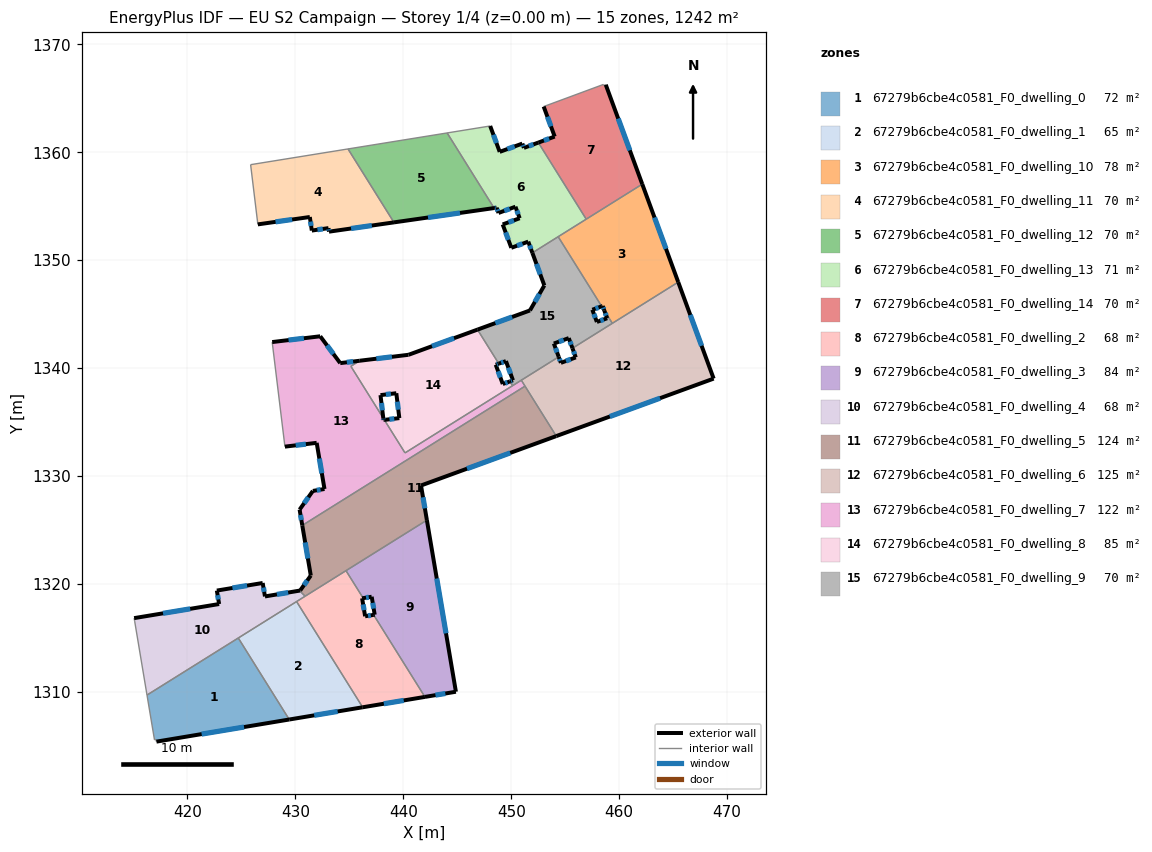
=== STOREY PLAN SPEC (per zone: floor XY polygon, exterior-wall plan segments, windows/doors) ===
zone 1: 67279b6cbe4c0581_F0_dwelling_0  (72.2 m²)
  floor: (424.71, 1314.99) (429.43, 1307.44) (417.13, 1305.39) (417.08, 1305.59) (416.94, 1305.55) (416.25, 1309.70)
  exterior wall: (417.13, 1305.39) – (429.43, 1307.44)  [12.5 m]
    window: (421.31, 1306.09) – (425.25, 1306.74)  [3.8 m²]
  interior walls: 5
zone 2: 67279b6cbe4c0581_F0_dwelling_1  (65.2 m²)
  floor: (430.11, 1318.37) (436.23, 1308.57) (429.43, 1307.44) (424.71, 1314.99)
  exterior wall: (429.43, 1307.44) – (436.23, 1308.57)  [6.9 m]
    window: (431.75, 1307.82) – (433.92, 1308.19)  [2.1 m²]
  interior walls: 3
zone 3: 67279b6cbe4c0581_F0_dwelling_10  (77.6 m²)
  floor: (462.14, 1357.04) (465.47, 1347.96) (459.37, 1344.15) (458.62, 1345.33) (458.47, 1345.75) (458.38, 1345.72) (454.35, 1352.17)
  exterior wall: (458.47, 1345.75) – (458.62, 1345.33)  [0.4 m]
    window: (458.52, 1345.61) – (458.57, 1345.48)  [0.1 m²]
  exterior wall: (458.38, 1345.72) – (458.47, 1345.75)  [0.1 m]
  exterior wall: (465.47, 1347.96) – (462.14, 1357.04)  [9.7 m]
    window: (464.34, 1351.05) – (463.28, 1353.95)  [3.0 m²]
  interior walls: 5
zone 4: 67279b6cbe4c0581_F0_dwelling_11  (70.5 m²)
  floor: (434.88, 1360.30) (439.13, 1353.50) (433.11, 1352.64) (433.07, 1352.97) (431.52, 1352.74) (431.34, 1354.00) (426.52, 1353.32) (425.85, 1358.85)
  exterior wall: (431.34, 1354.00) – (431.52, 1352.74)  [1.3 m]
    window: (431.40, 1353.57) – (431.46, 1353.17)  [0.4 m²]
  exterior wall: (426.52, 1353.32) – (431.34, 1354.00)  [4.9 m]
    window: (428.16, 1353.55) – (429.70, 1353.77)  [1.5 m²]
  exterior wall: (433.11, 1352.64) – (439.13, 1353.50)  [6.1 m]
    window: (435.16, 1352.93) – (437.08, 1353.21)  [1.9 m²]
  exterior wall: (433.07, 1352.97) – (433.11, 1352.64)  [0.3 m]
    window: (433.08, 1352.86) – (433.10, 1352.75)  [0.1 m²]
  exterior wall: (431.52, 1352.74) – (433.07, 1352.97)  [1.6 m]
    window: (432.05, 1352.82) – (432.54, 1352.89)  [0.5 m²]
  interior walls: 3
zone 5: 67279b6cbe4c0581_F0_dwelling_12  (69.6 m²)
  floor: (444.06, 1361.79) (448.41, 1354.83) (439.13, 1353.50) (434.88, 1360.30)
  exterior wall: (439.13, 1353.50) – (448.41, 1354.83)  [9.4 m]
    window: (442.29, 1353.95) – (445.25, 1354.38)  [2.9 m²]
  interior walls: 3
zone 6: 67279b6cbe4c0581_F0_dwelling_13  (71.3 m²)
  floor: (452.51, 1360.89) (456.95, 1353.80) (451.96, 1350.68) (451.58, 1351.72) (450.01, 1351.14) (449.21, 1353.31) (450.78, 1353.88) (450.39, 1354.95) (448.82, 1354.37) (448.64, 1354.86) (448.41, 1354.83) (444.06, 1361.79) (448.05, 1362.43) (448.93, 1360.03) (451.03, 1360.80) (451.18, 1360.40)
  exterior wall: (450.39, 1354.95) – (450.78, 1353.88)  [1.1 m]
    window: (450.52, 1354.59) – (450.65, 1354.25)  [0.3 m²]
  exterior wall: (448.82, 1354.37) – (450.39, 1354.95)  [1.7 m]
    window: (449.36, 1354.57) – (449.86, 1354.76)  [0.5 m²]
  exterior wall: (448.64, 1354.86) – (448.82, 1354.37)  [0.5 m]
    window: (448.70, 1354.69) – (448.76, 1354.54)  [0.2 m²]
  exterior wall: (448.41, 1354.83) – (448.64, 1354.86)  [0.2 m]
    window: (448.49, 1354.84) – (448.56, 1354.85)  [0.1 m²]
  exterior wall: (448.93, 1360.03) – (448.05, 1362.43)  [2.6 m]
    window: (448.63, 1360.85) – (448.35, 1361.62)  [0.8 m²]
  exterior wall: (451.03, 1360.80) – (448.93, 1360.03)  [2.2 m]
    window: (450.32, 1360.54) – (449.65, 1360.29)  [0.7 m²]
  exterior wall: (451.18, 1360.40) – (451.03, 1360.80)  [0.4 m]
    window: (451.13, 1360.54) – (451.08, 1360.66)  [0.1 m²]
  exterior wall: (452.51, 1360.89) – (451.18, 1360.40)  [1.4 m]
    window: (452.06, 1360.73) – (451.63, 1360.57)  [0.4 m²]
  exterior wall: (451.58, 1351.72) – (451.96, 1350.68)  [1.1 m]
    window: (451.71, 1351.36) – (451.83, 1351.03)  [0.3 m²]
  exterior wall: (450.01, 1351.14) – (451.58, 1351.72)  [1.7 m]
    window: (450.54, 1351.34) – (451.04, 1351.52)  [0.5 m²]
  exterior wall: (449.21, 1353.31) – (450.01, 1351.14)  [2.3 m]
    window: (449.48, 1352.57) – (449.74, 1351.88)  [0.7 m²]
  exterior wall: (450.78, 1353.88) – (449.21, 1353.31)  [1.7 m]
    window: (450.25, 1353.69) – (449.75, 1353.50)  [0.5 m²]
  interior walls: 5
zone 7: 67279b6cbe4c0581_F0_dwelling_14  (70.5 m²)
  floor: (458.76, 1366.25) (462.14, 1357.04) (456.95, 1353.80) (452.51, 1360.89) (454.03, 1361.45) (453.01, 1364.23) (458.54, 1366.28) (458.57, 1366.19)
  exterior wall: (462.14, 1357.04) – (458.76, 1366.25)  [9.8 m]
    window: (460.99, 1360.18) – (459.91, 1363.12)  [3.0 m²]
  exterior wall: (454.03, 1361.45) – (452.51, 1360.89)  [1.6 m]
    window: (453.51, 1361.26) – (453.03, 1361.08)  [0.5 m²]
  exterior wall: (453.01, 1364.23) – (454.03, 1361.45)  [3.0 m]
    window: (453.35, 1363.29) – (453.68, 1362.40)  [0.9 m²]
  interior walls: 5
zone 8: 67279b6cbe4c0581_F0_dwelling_2  (67.7 m²)
  floor: (436.28, 1318.68) (436.18, 1318.67) (436.46, 1317.00) (437.25, 1317.13) (442.00, 1309.53) (436.23, 1308.57) (430.11, 1318.37) (434.69, 1321.23)
  exterior wall: (436.18, 1318.67) – (436.28, 1318.68)  [0.1 m]
  exterior wall: (436.46, 1317.00) – (436.18, 1318.67)  [1.7 m]
    window: (436.37, 1317.57) – (436.28, 1318.10)  [0.5 m²]
  exterior wall: (437.25, 1317.13) – (436.46, 1317.00)  [0.8 m]
    window: (436.98, 1317.09) – (436.73, 1317.05)  [0.2 m²]
  exterior wall: (436.23, 1308.57) – (442.00, 1309.53)  [5.8 m]
    window: (438.20, 1308.90) – (440.04, 1309.21)  [1.8 m²]
  interior walls: 7
zone 9: 67279b6cbe4c0581_F0_dwelling_3  (83.7 m²)
  floor: (442.19, 1325.91) (444.87, 1310.01) (442.00, 1309.53) (437.25, 1317.13) (437.35, 1317.15) (437.07, 1318.81) (436.28, 1318.68) (434.69, 1321.23)
  exterior wall: (437.07, 1318.81) – (437.35, 1317.15)  [1.7 m]
    window: (437.17, 1318.25) – (437.26, 1317.71)  [0.5 m²]
  exterior wall: (436.28, 1318.68) – (437.07, 1318.81)  [0.8 m]
    window: (436.55, 1318.73) – (436.80, 1318.77)  [0.2 m²]
  exterior wall: (444.87, 1310.01) – (442.19, 1325.91)  [16.1 m]
    window: (443.96, 1315.42) – (443.10, 1320.50)  [4.9 m²]
  exterior wall: (442.00, 1309.53) – (444.87, 1310.01)  [2.9 m]
    window: (442.98, 1309.69) – (443.90, 1309.85)  [0.9 m²]
  exterior wall: (437.35, 1317.15) – (437.25, 1317.13)  [0.1 m]
  interior walls: 3
zone 10: 67279b6cbe4c0581_F0_dwelling_4  (67.7 m²)
  floor: (430.46, 1319.42) (430.53, 1319.23) (430.90, 1318.86) (430.71, 1318.74) (430.62, 1318.68) (416.25, 1309.70) (415.12, 1316.49) (415.10, 1316.58) (415.06, 1316.83) (422.94, 1318.14) (422.72, 1319.38) (426.97, 1320.09) (427.18, 1318.84) (430.44, 1319.39)
  exterior wall: (422.72, 1319.38) – (422.94, 1318.14)  [1.3 m]
    window: (422.80, 1318.96) – (422.86, 1318.56)  [0.4 m²]
  exterior wall: (426.97, 1320.09) – (422.72, 1319.38)  [4.3 m]
    window: (425.53, 1319.85) – (424.17, 1319.62)  [1.3 m²]
  exterior wall: (427.18, 1318.84) – (426.97, 1320.09)  [1.3 m]
    window: (427.11, 1319.26) – (427.04, 1319.66)  [0.4 m²]
  exterior wall: (430.44, 1319.39) – (427.18, 1318.84)  [3.3 m]
    window: (429.33, 1319.20) – (428.29, 1319.03)  [1.0 m²]
  exterior wall: (430.46, 1319.42) – (430.44, 1319.39)  [0.0 m]
  exterior wall: (422.94, 1318.14) – (415.06, 1316.83)  [8.0 m]
    window: (420.26, 1317.69) – (417.74, 1317.28)  [2.4 m²]
  interior walls: 10
zone 11: 67279b6cbe4c0581_F0_dwelling_5  (123.7 m²)
  floor: (451.28, 1338.33) (454.17, 1333.70) (441.64, 1329.12) (442.19, 1325.91) (430.90, 1318.86) (430.53, 1319.23) (430.46, 1319.42) (431.43, 1320.78) (430.64, 1325.42)
  exterior wall: (431.43, 1320.78) – (430.46, 1319.42)  [1.7 m]
    window: (431.10, 1320.31) – (430.79, 1319.88)  [0.5 m²]
  exterior wall: (430.64, 1325.42) – (431.43, 1320.78)  [4.7 m]
    window: (430.91, 1323.84) – (431.16, 1322.36)  [1.4 m²]
  exterior wall: (441.64, 1329.12) – (454.17, 1333.70)  [13.3 m]
    window: (445.91, 1330.68) – (449.91, 1332.14)  [4.1 m²]
  exterior wall: (442.19, 1325.91) – (441.64, 1329.12)  [3.3 m]
    window: (442.00, 1327.00) – (441.83, 1328.03)  [1.0 m²]
  interior walls: 6
zone 12: 67279b6cbe4c0581_F0_dwelling_6  (125.2 m²)
  floor: (465.47, 1347.96) (468.76, 1339.02) (454.17, 1333.70) (450.94, 1338.88) (454.40, 1341.04) (454.60, 1340.49) (455.98, 1340.99) (455.67, 1341.84)
  exterior wall: (454.60, 1340.49) – (454.40, 1341.04)  [0.6 m]
    window: (454.53, 1340.67) – (454.47, 1340.85)  [0.2 m²]
  exterior wall: (455.98, 1340.99) – (454.60, 1340.49)  [1.5 m]
    window: (455.51, 1340.82) – (455.07, 1340.66)  [0.5 m²]
  exterior wall: (455.67, 1341.84) – (455.98, 1340.99)  [0.9 m]
    window: (455.78, 1341.55) – (455.88, 1341.28)  [0.3 m²]
  exterior wall: (468.76, 1339.02) – (465.47, 1347.96)  [9.5 m]
    window: (467.64, 1342.07) – (466.59, 1344.92)  [2.9 m²]
  exterior wall: (454.17, 1333.70) – (468.76, 1339.02)  [15.5 m]
    window: (459.14, 1335.51) – (463.79, 1337.21)  [4.8 m²]
  interior walls: 5
zone 13: 67279b6cbe4c0581_F0_dwelling_7  (121.8 m²)
  floor: (450.94, 1338.88) (451.28, 1338.33) (430.64, 1325.42) (430.39, 1326.89) (431.62, 1328.62) (432.70, 1328.80) (431.97, 1333.07) (429.03, 1332.72) (427.85, 1342.41) (432.30, 1342.95) (434.16, 1340.46) (435.96, 1340.68) (435.14, 1340.17) (438.15, 1335.36) (438.17, 1335.19) (438.25, 1335.20) (440.16, 1332.14)
  exterior wall: (431.62, 1328.62) – (430.39, 1326.89)  [2.1 m]
    window: (431.20, 1328.03) – (430.81, 1327.47)  [0.7 m²]
  exterior wall: (432.70, 1328.80) – (431.62, 1328.62)  [1.1 m]
    window: (432.33, 1328.74) – (431.99, 1328.68)  [0.3 m²]
  exterior wall: (431.97, 1333.07) – (432.70, 1328.80)  [4.3 m]
    window: (432.22, 1331.62) – (432.45, 1330.25)  [1.3 m²]
  exterior wall: (429.03, 1332.72) – (431.97, 1333.07)  [3.0 m]
    window: (430.03, 1332.84) – (430.97, 1332.95)  [0.9 m²]
  exterior wall: (432.30, 1342.95) – (427.85, 1342.41)  [4.5 m]
    window: (430.79, 1342.76) – (429.37, 1342.59)  [1.4 m²]
  exterior wall: (434.16, 1340.46) – (432.30, 1342.95)  [3.1 m]
    window: (433.52, 1341.31) – (432.93, 1342.10)  [0.9 m²]
  exterior wall: (435.96, 1340.68) – (434.16, 1340.46)  [1.8 m]
    window: (435.35, 1340.61) – (434.77, 1340.54)  [0.6 m²]
  exterior wall: (438.17, 1335.19) – (438.15, 1335.36)  [0.2 m]
    window: (438.16, 1335.25) – (438.15, 1335.30)  [0.1 m²]
  exterior wall: (438.25, 1335.20) – (438.17, 1335.19)  [0.1 m]
  exterior wall: (430.39, 1326.89) – (430.64, 1325.42)  [1.5 m]
    window: (430.48, 1326.39) – (430.56, 1325.92)  [0.5 m²]
  interior walls: 8
zone 14: 67279b6cbe4c0581_F0_dwelling_8  (85.4 m²)
  floor: (446.88, 1343.57) (448.85, 1340.41) (448.57, 1340.31) (449.22, 1338.52) (449.88, 1338.76) (450.12, 1338.37) (440.16, 1332.14) (438.25, 1335.20) (439.63, 1335.37) (439.35, 1337.67) (437.89, 1337.50) (438.15, 1335.36) (435.14, 1340.17) (435.96, 1340.68) (440.48, 1341.23)
  exterior wall: (448.57, 1340.31) – (448.85, 1340.41)  [0.3 m]
    window: (448.66, 1340.34) – (448.75, 1340.38)  [0.1 m²]
  exterior wall: (449.22, 1338.52) – (448.57, 1340.31)  [1.9 m]
    window: (449.00, 1339.13) – (448.79, 1339.70)  [0.6 m²]
  exterior wall: (449.88, 1338.76) – (449.22, 1338.52)  [0.7 m]
    window: (449.65, 1338.68) – (449.44, 1338.60)  [0.2 m²]
  exterior wall: (439.63, 1335.37) – (438.25, 1335.20)  [1.4 m]
    window: (439.16, 1335.31) – (438.72, 1335.26)  [0.4 m²]
  exterior wall: (439.35, 1337.67) – (439.63, 1335.37)  [2.3 m]
    window: (439.45, 1336.89) – (439.54, 1336.15)  [0.7 m²]
  exterior wall: (437.89, 1337.50) – (439.35, 1337.67)  [1.5 m]
    window: (438.39, 1337.55) – (438.85, 1337.61)  [0.5 m²]
  exterior wall: (438.15, 1335.36) – (437.89, 1337.50)  [2.2 m]
    window: (438.06, 1336.09) – (437.98, 1336.77)  [0.7 m²]
  exterior wall: (440.48, 1341.23) – (435.96, 1340.68)  [4.6 m]
    window: (438.95, 1341.04) – (437.50, 1340.87)  [1.4 m²]
  exterior wall: (446.88, 1343.57) – (440.48, 1341.23)  [6.8 m]
    window: (444.70, 1342.77) – (442.66, 1342.03)  [2.1 m²]
  interior walls: 6
zone 15: 67279b6cbe4c0581_F0_dwelling_9  (69.8 m²)
  floor: (454.35, 1352.17) (458.38, 1345.72) (457.52, 1345.41) (457.94, 1344.27) (458.89, 1344.62) (458.62, 1345.33) (459.37, 1344.15) (455.67, 1341.84) (455.33, 1342.78) (453.95, 1342.27) (454.40, 1341.04) (450.12, 1338.37) (449.88, 1338.76) (450.16, 1338.87) (449.51, 1340.65) (448.85, 1340.41) (446.88, 1343.57) (451.74, 1345.34) (453.07, 1347.66) (451.96, 1350.68)
  exterior wall: (457.52, 1345.41) – (458.38, 1345.72)  [0.9 m]
    window: (457.81, 1345.51) – (458.09, 1345.61)  [0.3 m²]
  exterior wall: (457.94, 1344.27) – (457.52, 1345.41)  [1.2 m]
    window: (457.79, 1344.66) – (457.66, 1345.02)  [0.4 m²]
  exterior wall: (458.89, 1344.62) – (457.94, 1344.27)  [1.0 m]
    window: (458.57, 1344.50) – (458.26, 1344.39)  [0.3 m²]
  exterior wall: (458.62, 1345.33) – (458.89, 1344.62)  [0.8 m]
    window: (458.72, 1345.09) – (458.80, 1344.86)  [0.2 m²]
  exterior wall: (455.33, 1342.78) – (455.67, 1341.84)  [1.0 m]
    window: (455.45, 1342.46) – (455.56, 1342.16)  [0.3 m²]
  exterior wall: (453.95, 1342.27) – (455.33, 1342.78)  [1.5 m]
    window: (454.42, 1342.45) – (454.86, 1342.61)  [0.5 m²]
  exterior wall: (454.40, 1341.04) – (453.95, 1342.27)  [1.3 m]
    window: (454.25, 1341.46) – (454.10, 1341.85)  [0.4 m²]
  exterior wall: (450.16, 1338.87) – (449.88, 1338.76)  [0.3 m]
    window: (450.06, 1338.83) – (449.97, 1338.80)  [0.1 m²]
  exterior wall: (449.51, 1340.65) – (450.16, 1338.87)  [1.9 m]
    window: (449.73, 1340.04) – (449.94, 1339.47)  [0.6 m²]
  exterior wall: (448.85, 1340.41) – (449.51, 1340.65)  [0.7 m]
    window: (449.07, 1340.49) – (449.28, 1340.57)  [0.2 m²]
  exterior wall: (451.74, 1345.34) – (446.88, 1343.57)  [5.2 m]
    window: (450.08, 1344.74) – (448.53, 1344.17)  [1.6 m²]
  exterior wall: (453.07, 1347.66) – (451.74, 1345.34)  [2.7 m]
    window: (452.62, 1346.87) – (452.19, 1346.13)  [0.8 m²]
  exterior wall: (451.96, 1350.68) – (453.07, 1347.66)  [3.2 m]
    window: (452.34, 1349.65) – (452.69, 1348.68)  [1.0 m²]
  interior walls: 8

=== DERIVED (storey summary) ===
Building: EU S2 Campaign
Storey: 1 of 4  (floor level z = 0.00 m)
Storey gross floor area: 1241.6 m²
Zones on this storey: 15
  - 67279b6cbe4c0581_F0_dwelling_0: floor 72.2 m²; exterior wall 12.5 m (37.4 m²); 1 window(s) 3.8 m²; WWR 10.2%
  - 67279b6cbe4c0581_F0_dwelling_1: floor 65.2 m²; exterior wall 6.9 m (20.7 m²); 1 window(s) 2.1 m²; WWR 10.2%
  - 67279b6cbe4c0581_F0_dwelling_10: floor 77.6 m²; exterior wall 10.2 m (30.6 m²); 2 window(s) 3.1 m²; WWR 10.1%
  - 67279b6cbe4c0581_F0_dwelling_11: floor 70.5 m²; exterior wall 14.1 m (42.3 m²); 5 window(s) 4.3 m²; WWR 10.2%
  - 67279b6cbe4c0581_F0_dwelling_12: floor 69.6 m²; exterior wall 9.4 m (28.1 m²); 1 window(s) 2.9 m²; WWR 10.2%
  - 67279b6cbe4c0581_F0_dwelling_13: floor 71.3 m²; exterior wall 17.0 m (50.9 m²); 12 window(s) 5.2 m²; WWR 10.2%
  - 67279b6cbe4c0581_F0_dwelling_14: floor 70.5 m²; exterior wall 14.4 m (43.2 m²); 3 window(s) 4.4 m²; WWR 10.2%
  - 67279b6cbe4c0581_F0_dwelling_2: floor 67.7 m²; exterior wall 8.4 m (25.3 m²); 3 window(s) 2.6 m²; WWR 10.1%
  - 67279b6cbe4c0581_F0_dwelling_3: floor 83.7 m²; exterior wall 21.6 m (64.9 m²); 4 window(s) 6.6 m²; WWR 10.2%
  - 67279b6cbe4c0581_F0_dwelling_4: floor 67.7 m²; exterior wall 18.2 m (54.5 m²); 5 window(s) 5.6 m²; WWR 10.2%
  - 67279b6cbe4c0581_F0_dwelling_5: floor 123.7 m²; exterior wall 23.0 m (68.9 m²); 4 window(s) 7.0 m²; WWR 10.2%
  - 67279b6cbe4c0581_F0_dwelling_6: floor 125.2 m²; exterior wall 28.0 m (84.0 m²); 5 window(s) 8.6 m²; WWR 10.2%
  - 67279b6cbe4c0581_F0_dwelling_7: floor 121.8 m²; exterior wall 21.7 m (65.0 m²); 9 window(s) 6.6 m²; WWR 10.2%
  - 67279b6cbe4c0581_F0_dwelling_8: floor 85.4 m²; exterior wall 21.6 m (64.8 m²); 9 window(s) 6.6 m²; WWR 10.2%
  - 67279b6cbe4c0581_F0_dwelling_9: floor 69.8 m²; exterior wall 21.7 m (65.0 m²); 13 window(s) 6.6 m²; WWR 10.2%
Zone adjacency (shared interzone walls):
  - 67279b6cbe4c0581_F0_dwelling_0 ↔ 67279b6cbe4c0581_F0_dwelling_1
  - 67279b6cbe4c0581_F0_dwelling_0 ↔ 67279b6cbe4c0581_F0_dwelling_4
  - 67279b6cbe4c0581_F0_dwelling_1 ↔ 67279b6cbe4c0581_F0_dwelling_2
  - 67279b6cbe4c0581_F0_dwelling_1 ↔ 67279b6cbe4c0581_F0_dwelling_4
  - 67279b6cbe4c0581_F0_dwelling_10 ↔ 67279b6cbe4c0581_F0_dwelling_13
  - 67279b6cbe4c0581_F0_dwelling_10 ↔ 67279b6cbe4c0581_F0_dwelling_14
  - 67279b6cbe4c0581_F0_dwelling_10 ↔ 67279b6cbe4c0581_F0_dwelling_6
  - 67279b6cbe4c0581_F0_dwelling_10 ↔ 67279b6cbe4c0581_F0_dwelling_9
  - 67279b6cbe4c0581_F0_dwelling_11 ↔ 67279b6cbe4c0581_F0_dwelling_12
  - 67279b6cbe4c0581_F0_dwelling_12 ↔ 67279b6cbe4c0581_F0_dwelling_13
  - 67279b6cbe4c0581_F0_dwelling_13 ↔ 67279b6cbe4c0581_F0_dwelling_14
  - 67279b6cbe4c0581_F0_dwelling_13 ↔ 67279b6cbe4c0581_F0_dwelling_9
  - 67279b6cbe4c0581_F0_dwelling_2 ↔ 67279b6cbe4c0581_F0_dwelling_3
  - 67279b6cbe4c0581_F0_dwelling_2 ↔ 67279b6cbe4c0581_F0_dwelling_4
  - 67279b6cbe4c0581_F0_dwelling_2 ↔ 67279b6cbe4c0581_F0_dwelling_5
  - 67279b6cbe4c0581_F0_dwelling_3 ↔ 67279b6cbe4c0581_F0_dwelling_5
  - 67279b6cbe4c0581_F0_dwelling_4 ↔ 67279b6cbe4c0581_F0_dwelling_5
  - 67279b6cbe4c0581_F0_dwelling_5 ↔ 67279b6cbe4c0581_F0_dwelling_6
  - 67279b6cbe4c0581_F0_dwelling_5 ↔ 67279b6cbe4c0581_F0_dwelling_7
  - 67279b6cbe4c0581_F0_dwelling_6 ↔ 67279b6cbe4c0581_F0_dwelling_7
  - 67279b6cbe4c0581_F0_dwelling_6 ↔ 67279b6cbe4c0581_F0_dwelling_9
  - 67279b6cbe4c0581_F0_dwelling_7 ↔ 67279b6cbe4c0581_F0_dwelling_8
  - 67279b6cbe4c0581_F0_dwelling_7 ↔ 67279b6cbe4c0581_F0_dwelling_9
  - 67279b6cbe4c0581_F0_dwelling_8 ↔ 67279b6cbe4c0581_F0_dwelling_9